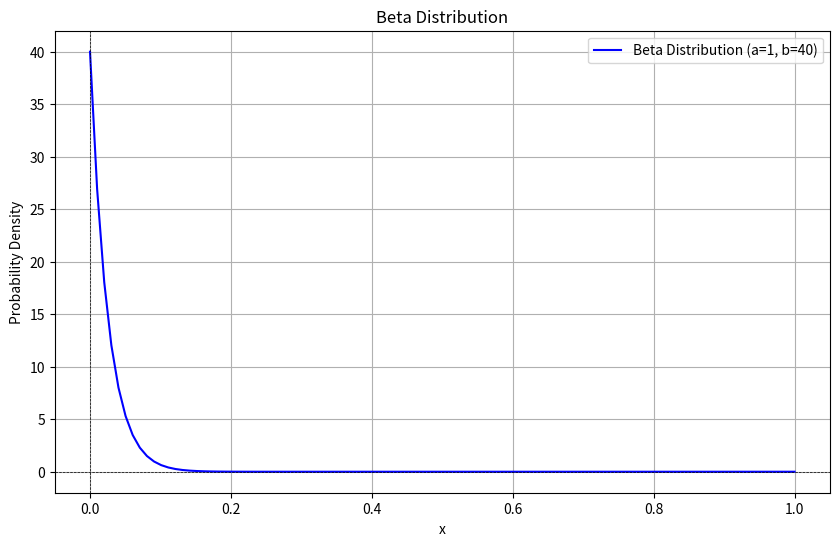

Write Python code to recreate this figure.
import numpy as np
from scipy.stats import chisquare, beta, expon
import matplotlib.pyplot as plt
import pandas as pd


def populate_points():
    """A function that generates a data structure containing the points from
[redacted]
    
    Args:
        None
    
    Returns:
        points: A list of points"""
    
    observed_frequencies = [185, 663, 29, 13, 7, 388, 0, 7, 0, 0, 161, 0, 0, 0, 0, 
                            6, 0, 0, 0, 0, 0, 0, 0, 0, 0, 0, 0, 0, 6, 0, 6, 6, 0, 
                            0, 0, 0, 0, 0, 0, 0, 0, 0, 0, 0, 0, 12, 0, 0, 0, 16, 0, 
                            0, 0, 0, 0, 0, 0, 0, 0, 8, 0, 0, 0, 0, 0, 0, 0, 0, 0, 0, 
                            0, 0, 0, 0, 0, 0, 0, 0, 0, 0, 0, 0, 0, 0, 0, 0, 0, 0, 0, 
                            0, 7, 0, 0, 6]
    
    # making an assumption that that the observed values fall right in the middle of their range of frequency
    # thus we have 185 occurances of 0.005, 663 occurances of 0.015, 29 occurances of 0.025, etc.
    
    mid_box_value = 0.005
    points = []
    for frequency in observed_frequencies:
        print("Frequency: ", frequency, "Mid Box Value: ", mid_box_value)

        for i in range(frequency):
            points.append(mid_box_value)

        mid_box_value += 0.01

    print("Generated Points: ", points)

    return points



def main():
    #main funciton

    ### Part 1: Find the theoretical / expected values based on beta distribution. 
    # Define the parameters for the Beta distribution
    alpha = 1  # Shape parameter alpha
    beta_param = 40  # Shape parameter beta

    observed = populate_points()

    # Generate the expected frequencies using a Beta distribution
    np.random.seed(42)  # Seed the random number generator for reproducibility
    expected = beta.rvs(alpha, beta_param, size=len(observed))  # Random sample from beta distribution
    expected = expected / np.sum(expected) * np.sum(observed)  # Scale expected to match the total count of observed
    

    # Plotting the Beta distribution
    x = np.linspace(0, 1, 100)  # x values for the plot
    y = beta.pdf(x, alpha, beta_param)  # Beta PDF values
    expected = expected * (1 / 100) * 100  # Assuming total counts = 100

    plt.figure(figsize=(10, 6))
    plt.plot(x, y, label=f'Beta Distribution (a={alpha}, b={beta_param})', color='blue')
    plt.title('Beta Distribution')
    plt.xlabel('x')
    plt.ylabel('Probability Density')
    plt.axhline(0, color='black', linewidth=0.5, ls='--')
    plt.axvline(0, color='black', linewidth=0.5, ls='--')
    plt.legend()
    plt.grid()
    plt.show()

    # Perform the Chi square test:
    chi2_stat, p_value = chisquare(f_obs=observed, f_exp=expected)

    # Calculate degrees of freedom
    n_bins = 100
    degrees_of_freedom = n_bins - 1 

    # Print the results
    print(f"Chi-square statistic: {chi2_stat}")
    print(f"P-value: {p_value}")
    print(f"Degrees of Freedom: {degrees_of_freedom}")


    #chi2_stat, p_value = chi_square_test(observed, expected)
    print(f"Chi-Square Statistic: {chi2_stat}, P-value: {p_value}")

    return chi2_stat, p_value, degrees_of_freedom


if __name__ == "__main__":
    # Main function only called when this program is ran directly
    main()